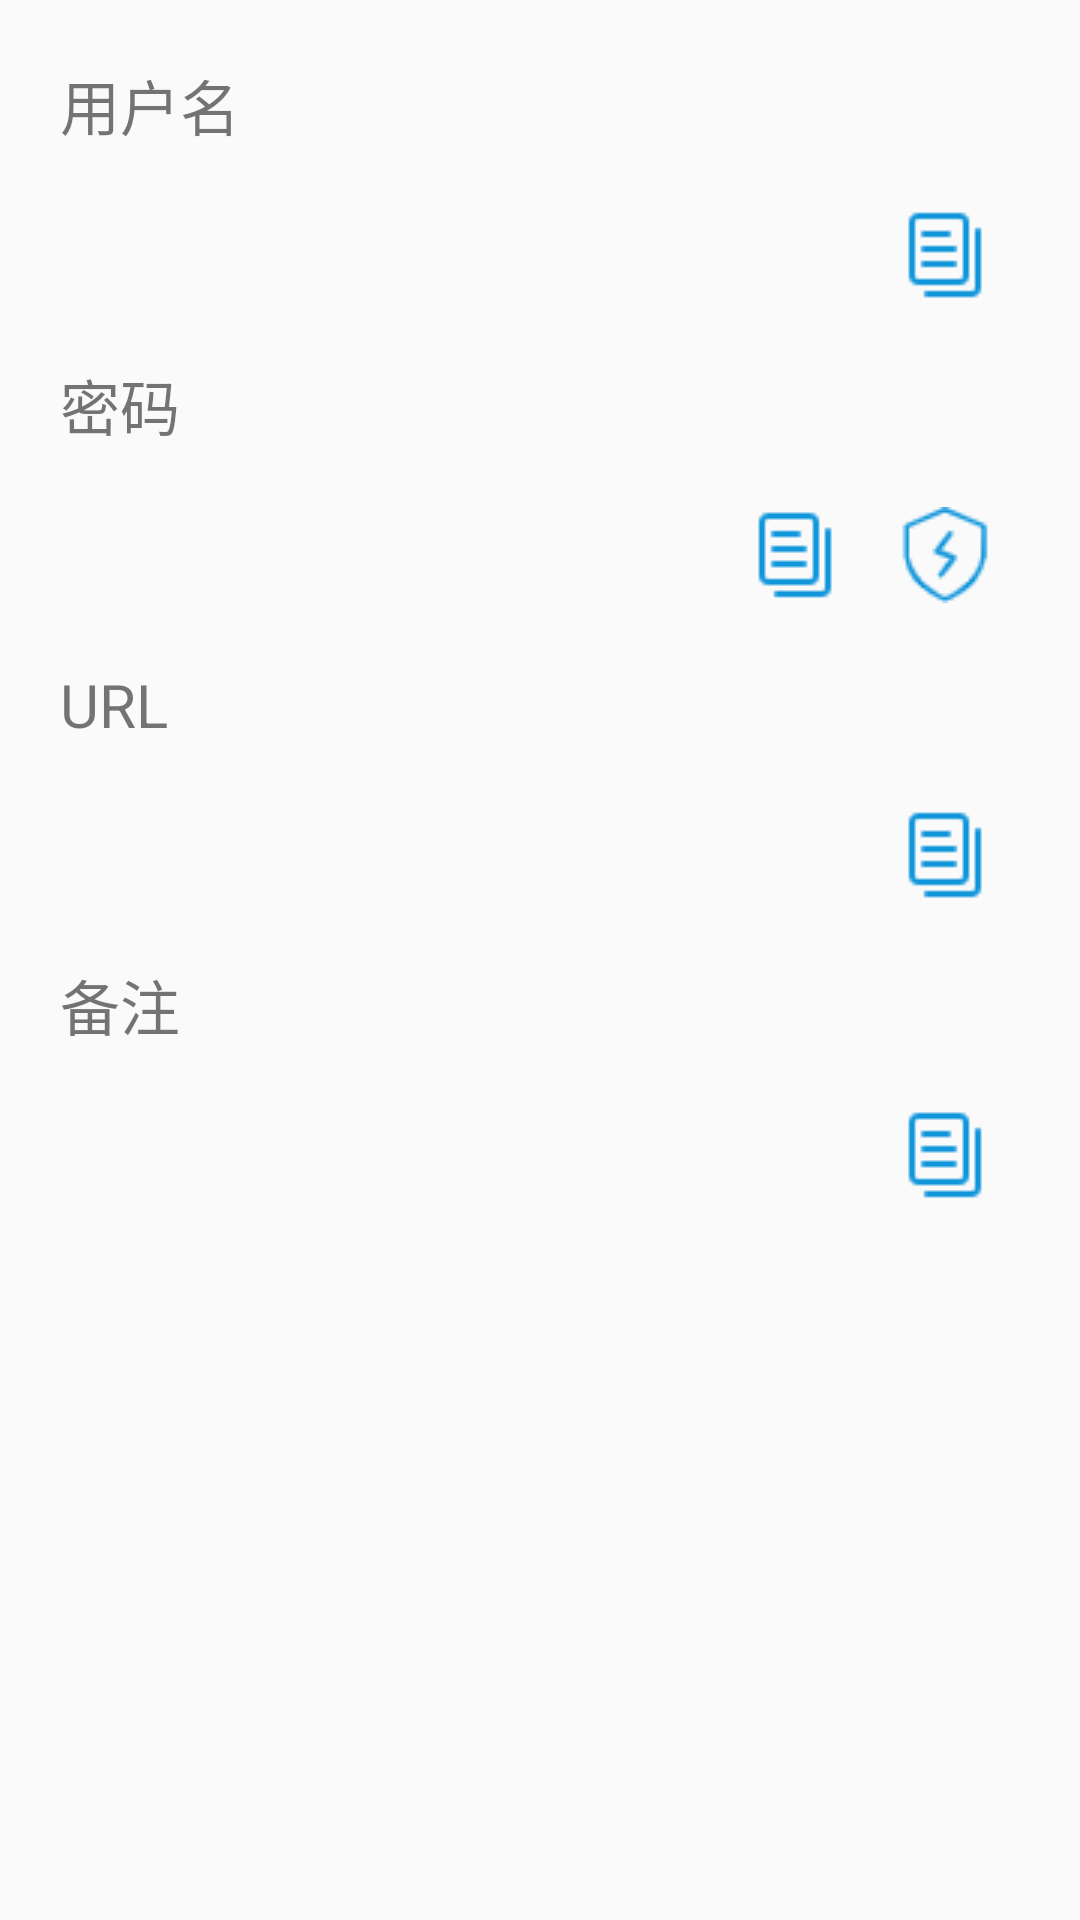

Produce the Android XML layout that renders to this screen, including the resource entries it uses.
<!-- AndroidManifest.xml: application theme AppTheme -->
<!-- res/layout/activity_password_show.xml -->
<?xml version="1.0" encoding="utf-8"?>
<LinearLayout xmlns:android="http://schemas.android.com/apk/res/android"
    xmlns:app="http://schemas.android.com/apk/res-auto"
    xmlns:tools="http://schemas.android.com/tools"
    android:layout_width="match_parent"
    android:layout_height="wrap_content"
    android:orientation="vertical"
    android:paddingBottom="10dp"
    android:paddingEnd="20dp"
    android:paddingStart="20dp"
    android:paddingTop="10dp">

    <LinearLayout
        android:id="@+id/layout_username"
        android:layout_width="match_parent"
        android:layout_height="wrap_content"
        tools:ignore="InvalidId"
        android:orientation="vertical">

        <TextView
            android:id="@+id/show_username"
            android:layout_width="match_parent"
            android:layout_height="50dp"
            android:gravity="center_vertical"
            android:text="@string/textview_username_show"
            android:textSize="20sp"
            tools:ignore="MissingConstraints" />

        <LinearLayout
            android:layout_width="match_parent"
            android:layout_height="wrap_content"
            android:orientation="horizontal">

            <TextView
                android:id="@+id/show_username_text"
                android:textSize="15dp"
                android:gravity="center_vertical"
                android:layout_width="0dp"
                android:layout_weight="1"
                android:layout_height="wrap_content"
                android:minHeight="50sp"
                app:layout_constraintTop_toBottomOf="@id/show_username"
                tools:ignore="MissingConstraints"
                android:importantForAutofill="no"/>

            <ImageButton
                android:id="@+id/ImageButton_copy_username"
                android:scaleType="centerInside"
                android:layout_width="50dp"
                android:layout_height="50dp"
                android:contentDescription="@string/copy"
                android:cropToPadding="true"
                android:src="@drawable/copy"
                android:background="#00000000"
                app:layout_constraintTop_toBottomOf="@id/show_username_text"
                tools:ignore="MissingConstraints" />
        </LinearLayout>

    </LinearLayout>

    <LinearLayout
        android:id="@+id/layout_password"
        android:layout_width="match_parent"
        android:layout_height="wrap_content"
        android:orientation="vertical"
        app:layout_constraintTop_toBottomOf="@id/layout_username"
        tools:ignore="InvalidId">

        <TextView
            android:id="@+id/show_password"
            android:layout_width="match_parent"
            android:layout_height="50dp"
            android:gravity="center_vertical"
            android:text="@string/textview_password_show"
            android:textSize="20sp"
            tools:ignore="MissingConstraints" />

        <LinearLayout
            android:layout_width="match_parent"
            android:layout_height="wrap_content"
            android:orientation="horizontal">

            <TextView
                android:id="@+id/show_password_text"
                android:textSize="15dp"
                android:layout_width="0dp"
                android:layout_weight="1"
                android:layout_height="wrap_content"
                android:gravity="center_vertical"
                android:minHeight="50sp"
                app:layout_constraintTop_toBottomOf="@id/show_password"
                tools:ignore="MissingConstraints"
                android:importantForAutofill="no"/>

            <ImageButton
                android:id="@+id/ImageButton_copy_password"
                android:scaleType="centerInside"
                android:layout_width="50dp"
                android:layout_height="50dp"
                android:contentDescription="@string/copy"
                android:cropToPadding="true"
                android:src="@drawable/copy"
                android:background="#00000000"
                app:layout_constraintTop_toBottomOf="@id/show_password_text"
                tools:ignore="MissingConstraints" />
            <ImageButton
                android:id="@+id/ImageButton_check_password"
                android:scaleType="centerInside"
                android:layout_width="50dp"
                android:layout_height="50dp"
                android:contentDescription="@string/copy"
                android:cropToPadding="true"
                android:src="@drawable/check"
                android:background="#00000000"
                app:layout_constraintTop_toBottomOf="@id/show_password_text"
                tools:ignore="MissingConstraints" />



        </LinearLayout>

    </LinearLayout>

    <LinearLayout
        android:layout_width="match_parent"
        android:layout_height="wrap_content"
        android:orientation="vertical"
        tools:ignore="InvalidId">

        <TextView
            android:id="@+id/show_url"
            android:layout_width="match_parent"
            android:layout_height="50dp"
            android:gravity="center_vertical"
            android:text="@string/textview_url_show"
            android:textSize="20sp"
            tools:ignore="MissingConstraints" />

        <LinearLayout
            android:layout_width="match_parent"
            android:layout_height="wrap_content"
            android:orientation="horizontal">

            <TextView
                android:id="@+id/show_url_text"
                android:textSize="15dp"
                android:layout_width="0dp"
                android:layout_weight="1"
                android:layout_height="wrap_content"
                android:minHeight="50sp"
                app:layout_constraintTop_toBottomOf="@id/show_url"
                android:gravity="center_vertical"
                tools:ignore="MissingConstraints"
                tools:layout_editor_absoluteX="1dp"
                android:importantForAutofill="no"/>

            <ImageButton
                android:id="@+id/ImageButton_copy_url"
                android:layout_width="50dp"
                android:layout_height="50dp"
                android:scaleType="centerInside"
                android:contentDescription="@string/copy"
                android:cropToPadding="true"
                android:src="@drawable/copy"
                android:background="#00000000"
                app:layout_constraintTop_toBottomOf="@id/show_url_text"
                tools:ignore="MissingConstraints" />

        </LinearLayout>

    </LinearLayout>

    <LinearLayout
        android:layout_width="match_parent"
        android:layout_height="wrap_content"
        tools:ignore="InvalidId"
        android:orientation="vertical">

        <TextView
            android:id="@+id/show_note"
            android:layout_width="match_parent"
            android:layout_height="50dp"
            android:gravity="center_vertical"
            android:text="@string/textview_notes"
            android:textSize="20sp"
            tools:ignore="MissingConstraints" />

        <LinearLayout
            android:layout_width="match_parent"
            android:layout_height="wrap_content"
            android:orientation="horizontal">

            <TextView
                android:id="@+id/show_note_text"
                android:textSize="15dp"
                android:gravity="center_vertical"
                android:layout_width="0dp"
                android:layout_weight="1"
                android:layout_height="wrap_content"
                android:minHeight="50sp"
                app:layout_constraintTop_toBottomOf="@id/show_note"
                tools:ignore="MissingConstraints"
                android:importantForAutofill="no"/>

            <ImageButton
                android:id="@+id/ImageButton_copy_note"
                android:scaleType="centerInside"
                android:layout_width="50dp"
                android:layout_height="50dp"
                android:contentDescription="@string/copy"
                android:cropToPadding="true"
                android:src="@drawable/copy"
                android:background="#00000000"
                app:layout_constraintTop_toBottomOf="@id/show_note_text"
                tools:ignore="MissingConstraints" />
        </LinearLayout>

    </LinearLayout>

</LinearLayout>
<!-- resources referenced by this layout -->
<resources>
  <!-- drawable check: png bitmap (drawable, 1293 bytes) -->
  <!-- drawable copy: png bitmap (drawable, 353 bytes) -->
  <string name="copy">复制</string>
  <string name="textview_notes">备注</string>
  <string name="textview_password_show">密码</string>
  <string name="textview_url_show">URL</string>
  <string name="textview_username_show">用户名</string>
  <style name="AppTheme" parent="Theme.AppCompat.Light.NoActionBar">
          
          <item name="colorPrimary">#2979FF</item>
          <item name="colorPrimaryDark">#2979FF</item>
          <item name="colorAccent">@color/colorAccent</item>
      </style>
  <color name="colorAccent">#D81B60</color>
</resources>
